Run: headless pygame with SDL's dummy video driver; simulated clock (each Clock.tick advances the game by its frame time, no real sleeping); random seed 0; keys injected as events and as key.get_pressed() state; mouse plan: one left click at the window centre at the start of phase 2, then a move to the lower-right quarter at the start of phase 3.
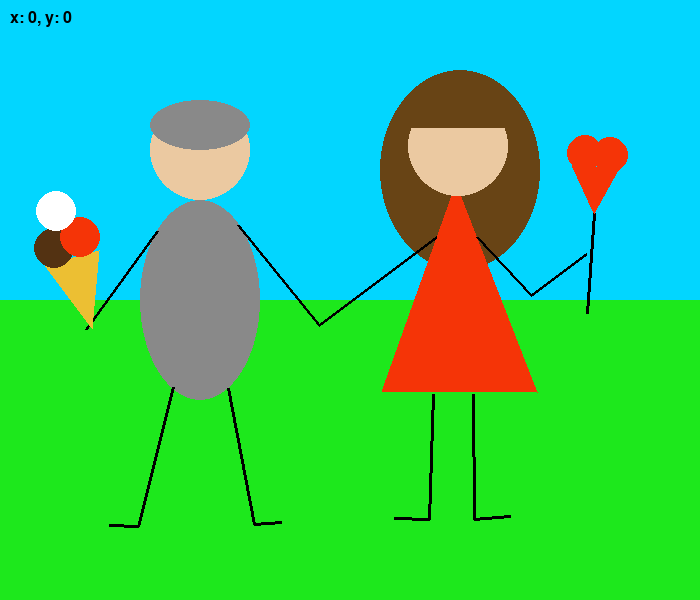
Frame 1 of 4 · flips 1–60 · no input
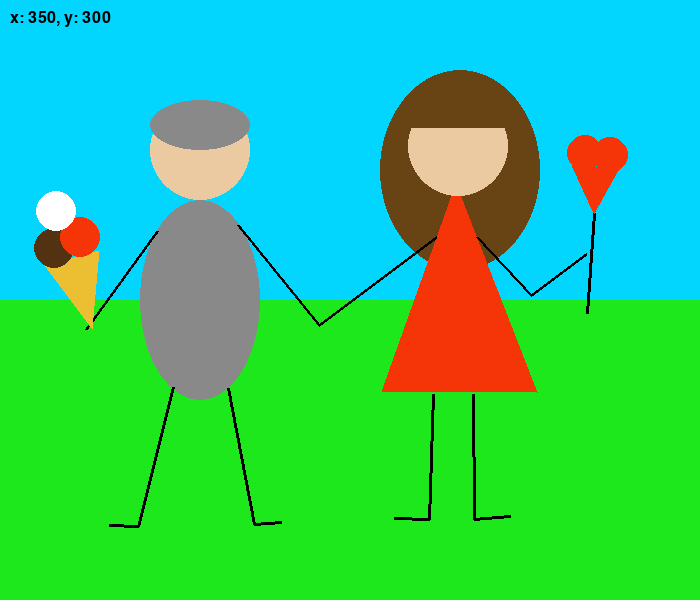
Frame 2 of 4 · flips 61–180 · clicked the window centre · tapped SPACE, RETURN · held RIGHT (→), D
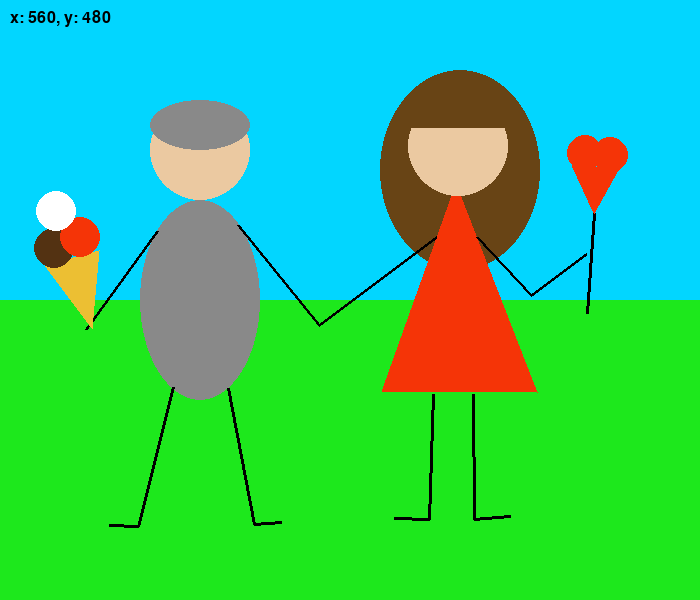
Frame 3 of 4 · flips 181–300 · moved the mouse to the lower-right quarter · held DOWN (↓), S
Frame 4 of 4 · flips 301–420 · held LEFT (←), A, UP (↑), W · screen unchanged from frame 3, image omitted

The pygame program that drew these frames:

import pygame
pygame.init()
font = pygame.font.SysFont(None, 24)

screen = pygame.display.set_mode((700, 600))
pygame.display.set_caption("хобабоба")

running = True 
while running:
    for event in pygame.event.get():
        if event.type == pygame.QUIT:
            running = False



    
    screen.fill((2,214,255))
    pygame.draw.rect(screen, (29,232,28), (0,300, 1000, 300))  

    pygame.draw.circle(screen, (235,201,161), (200, 150), 50)
    pygame.draw.ellipse(screen, (137,137,137), (150, 100, 100, 50))
    pygame.draw.ellipse(screen, (137,137,137), (140, 200, 120, 200))
    pygame.draw.line(screen, (0, 0, 0), (157, 231), (86, 329), 3) 
    pygame.draw.line(screen, (0, 0, 0), (238, 225), (319, 325), 3) 
    pygame.draw.line(screen, (0, 0, 0), (173, 387), (138, 526), 3)
    pygame.draw.line(screen, (0, 0, 0), (138, 526),(109,525), 3) 
    pygame.draw.line(screen, (0, 0, 0), (228, 388), (254, 524), 3) 
    pygame.draw.line(screen, (0, 0, 0), (254, 524), (281, 522), 3) 

    pygame.draw.polygon(screen, (236,191,51), [(92, 328), (45, 265), (99, 250)]) 
    pygame.draw.circle(screen, (83,50,18), (54, 248), 20)
    pygame.draw.circle(screen, (245,52,7), (80,237), 20)
    pygame.draw.circle(screen, (255,255,255), (56,211), 20)

    pygame.draw.ellipse(screen, (104,68,21), (380, 70, 160, 200))
    pygame.draw.polygon(screen, (245,52,7), [(456, 184), (382, 391), (537, 392)]) 
    pygame.draw.circle(screen, (235,201,161), (458, 146), 50)
    pygame.draw.rect(screen, (104,68,21), (410,95, 100, 33))  
    pygame.draw.line(screen, (0, 0, 0), (436, 237), (319, 325), 3) 
    pygame.draw.line(screen, (0, 0, 0), (477, 237), (531, 295), 3)
    pygame.draw.line(screen, (0, 0, 0), (586, 254), (531, 295), 3)
    pygame.draw.line(screen, (0, 0, 0), (433, 394), (429, 519), 3)
    pygame.draw.line(screen, (0, 0, 0), (394, 518), (429, 519), 3)
    pygame.draw.line(screen, (0, 0, 0), (473, 394), (474, 519), 3)
    pygame.draw.line(screen, (0, 0, 0), (510, 516), (474, 519), 3)

    pygame.draw.line(screen, (0, 0, 0), (587, 313), (594, 213), 3)
    pygame.draw.polygon(screen, (245,52,7), [(594, 213), (572, 165), (619, 168)]) 
    pygame.draw.circle(screen, (245,52,7), (585,153), 18)
    pygame.draw.circle(screen, (245,52,7), (610,155), 18)

    mx, my = pygame.mouse.get_pos()
    text = font.render(f"x: {mx}, y: {my}", True, (0, 0, 0))
    screen.blit(text, (10, 10))
    pygame.display.flip()

pygame.quit()
